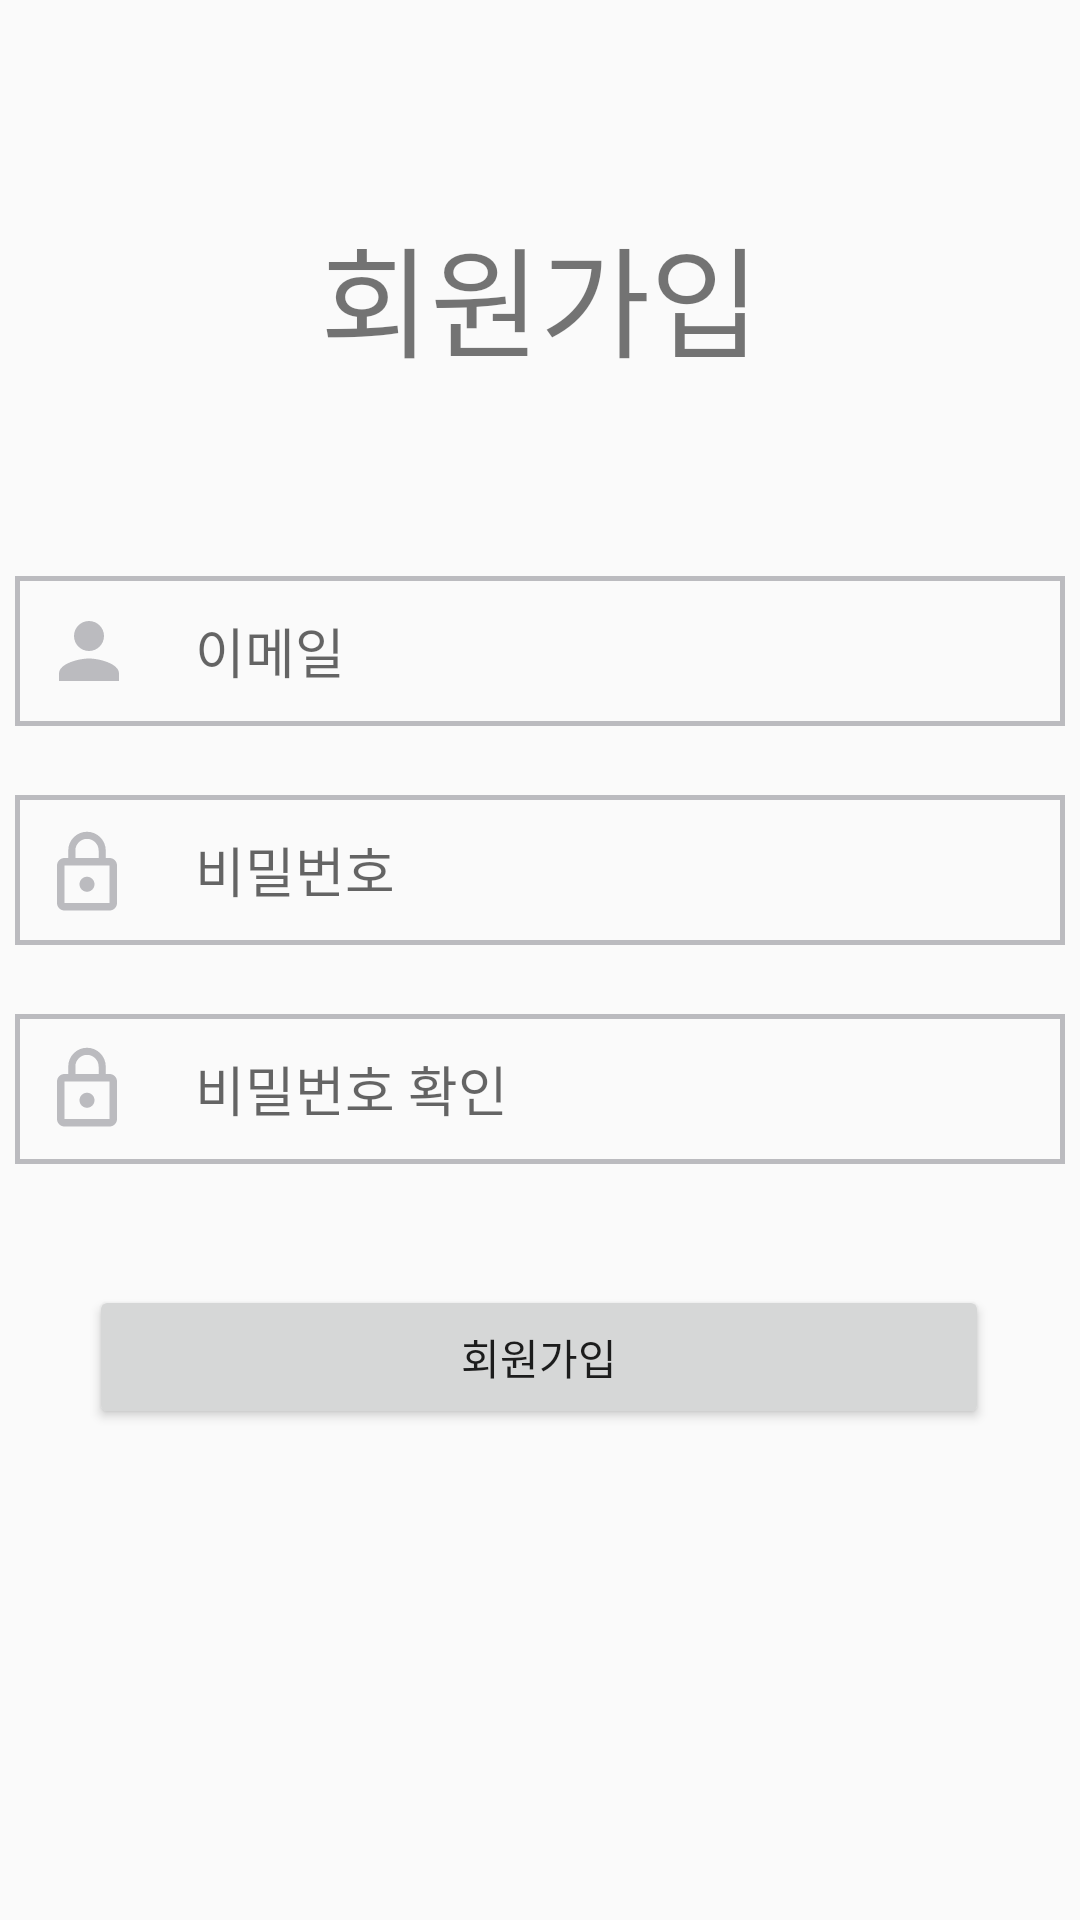

Reconstruct the res/layout file that produces this screen, plus the resources it refers to.
<!-- AndroidManifest.xml: application theme AppTheme -->
<!-- res/layout/activity_sign_up.xml -->
<?xml version="1.0" encoding="utf-8"?>
<LinearLayout xmlns:android="http://schemas.android.com/apk/res/android"
    xmlns:app="http://schemas.android.com/apk/res-auto"
    xmlns:tools="http://schemas.android.com/tools"
    android:layout_width="match_parent"
    android:layout_height="match_parent"
    tools:context=".SignUpActivity"
    android:orientation="vertical">


    <TextView
        android:id="@+id/tv_thisMap"
        android:layout_width="match_parent"
        android:layout_height="0dp"
        android:layout_weight="2"
        android:gravity="bottom|center"
        android:text="회원가입"
        android:textSize="40sp" />
    <androidx.constraintlayout.widget.ConstraintLayout
        android:layout_width="match_parent"
        android:layout_height="0dp"
        android:layout_weight="8">

        <EditText
            android:id="@+id/et_SignUp_Email"
            android:layout_width="350dp"
            android:layout_height="50dp"
            android:layout_marginTop="64dp"
            android:ems="10"
            android:paddingLeft="60dp"
            android:hint="이메일"
            android:inputType="textEmailAddress"
            app:layout_constraintEnd_toEndOf="parent"
            app:layout_constraintStart_toStartOf="parent"
            app:layout_constraintTop_toTopOf="parent"
            android:background="@drawable/box" />

        <EditText
            android:id="@+id/et_SignUp_password"
            android:layout_width="350dp"
            android:layout_height="50dp"
            android:background="@drawable/box"
            android:ems="10"
            android:hint="비밀번호"
            android:inputType="textPassword"
            android:paddingLeft="60dp"
            app:layout_constraintBottom_toTopOf="@+id/et_SignUp_Password_Check"
            app:layout_constraintEnd_toEndOf="@+id/et_SignUp_Email"
            app:layout_constraintHorizontal_bias="0.508"
            app:layout_constraintStart_toStartOf="@+id/et_SignUp_Email"
            app:layout_constraintTop_toBottomOf="@+id/et_SignUp_Email" />

        <ImageView
            android:id="@+id/imageView2"
            android:layout_width="30dp"
            android:layout_height="30dp"
            app:layout_constraintBottom_toBottomOf="@+id/et_SignUp_password"
            app:layout_constraintEnd_toEndOf="@+id/et_SignUp_password"
            app:layout_constraintHorizontal_bias="0.028"
            app:layout_constraintStart_toStartOf="@+id/et_SignUp_password"
            app:layout_constraintTop_toTopOf="@+id/et_SignUp_password"
            app:layout_constraintVertical_bias="0.55"
            app:srcCompat="@drawable/lock"
            tools:ignore="VectorDrawableCompat" />

        <EditText
            android:id="@+id/et_SignUp_Password_Check"
            android:layout_width="350dp"
            android:layout_height="50dp"
            android:layout_marginTop="96dp"
            android:background="@drawable/box"
            android:ems="10"
            android:hint="비밀번호 확인"
            android:inputType="textPassword"
            android:paddingLeft="60dp"
            app:layout_constraintEnd_toEndOf="@+id/et_SignUp_password"
            app:layout_constraintHorizontal_bias="0.0"
            app:layout_constraintStart_toStartOf="@+id/et_SignUp_password"
            app:layout_constraintTop_toBottomOf="@+id/et_SignUp_Email" />

        <ImageView
            android:id="@+id/imageView4"
            android:layout_width="30dp"
            android:layout_height="30dp"
            app:layout_constraintBottom_toBottomOf="@+id/et_SignUp_Password_Check"
            app:layout_constraintEnd_toEndOf="@+id/et_SignUp_Password_Check"
            app:layout_constraintHorizontal_bias="0.028"
            app:layout_constraintStart_toStartOf="@+id/et_SignUp_Password_Check"
            app:layout_constraintTop_toTopOf="@+id/et_SignUp_Password_Check"
            app:srcCompat="@drawable/lock"
            tools:ignore="VectorDrawableCompat" />

        <ImageView
            android:id="@+id/imageView"
            android:layout_width="30dp"
            android:layout_height="30dp"
            app:layout_constraintBottom_toBottomOf="@+id/et_SignUp_Email"
            app:layout_constraintEnd_toEndOf="@+id/et_SignUp_Email"
            app:layout_constraintHorizontal_bias="0.03"
            app:layout_constraintStart_toStartOf="@+id/et_SignUp_Email"
            app:layout_constraintTop_toTopOf="@+id/et_SignUp_Email"
            app:srcCompat="@drawable/person_gray"
            tools:ignore="VectorDrawableCompat" />

        <Button
            android:id="@+id/btn_signup"
            android:layout_width="300dp"
            android:layout_height="wrap_content"
            android:text="회원가입"
            app:layout_constraintBottom_toBottomOf="parent"
            app:layout_constraintEnd_toEndOf="parent"
            app:layout_constraintHorizontal_bias="0.495"
            app:layout_constraintStart_toStartOf="parent"
            app:layout_constraintTop_toBottomOf="@+id/et_SignUp_Password_Check"
            app:layout_constraintVertical_bias="0.197" />
    </androidx.constraintlayout.widget.ConstraintLayout>

</LinearLayout>
<!-- resources referenced by this layout -->
<resources>
  <!-- drawable box (drawable) -->
  <?xml version="1.0" encoding="utf-8"?>
  <shape xmlns:android="http://schemas.android.com/apk/res/android"
      android:shape="rectangle">
      <stroke
          android:width="1.5dp"
          android:color="#BBBBBF" />
  
  </shape>
  <!-- drawable lock (drawable) -->
  <vector xmlns:android="http://schemas.android.com/apk/res/android"
          android:width="24dp"
          android:height="24dp"
          android:viewportWidth="24.0"
          android:viewportHeight="24.0">
      <path
          android:fillColor="#BBBBBF"
          android:pathData="M12,17c1.1,0 2,-0.9 2,-2s-0.9,-2 -2,-2 -2,0.9 -2,2 0.9,2 2,2zM18,8h-1L17,6c0,-2.76 -2.24,-5 -5,-5S7,3.24 7,6v2L6,8c-1.1,0 -2,0.9 -2,2v10c0,1.1 0.9,2 2,2h12c1.1,0 2,-0.9 2,-2L20,10c0,-1.1 -0.9,-2 -2,-2zM8.9,6c0,-1.71 1.39,-3.1 3.1,-3.1s3.1,1.39 3.1,3.1v2L8.9,8L8.9,6zM18,20L6,20L6,10h12v10z"/>
  </vector>
  <!-- drawable person_gray (drawable) -->
  <vector xmlns:android="http://schemas.android.com/apk/res/android"
          android:width="24dp"
          android:height="24dp"
          android:viewportWidth="24.0"
          android:viewportHeight="24.0">
      <path
          android:fillColor="#BBBBBF"
          android:pathData="M12,12c2.21,0 4,-1.79 4,-4s-1.79,-4 -4,-4 -4,1.79 -4,4 1.79,4 4,4zM12,14c-2.67,0 -8,1.34 -8,4v2h16v-2c0,-2.66 -5.33,-4 -8,-4z"/>
  </vector>
  <style name="AppTheme" parent="Theme.AppCompat.Light.DarkActionBar">
          
          <item name="colorPrimary">@color/colorPrimary</item>
          <item name="colorPrimaryDark">@color/colorPrimaryDark</item>
          <item name="colorAccent">@color/colorAccent</item>
          <item name="windowActionBar">false</item>
          <item name="windowNoTitle">true</item>
  
          <item name="android:statusBarColor">#FFFFFF</item>
          <item name="android:windowLightStatusBar">true</item>
      </style>
  <!-- not gathered from this repository: default colours our renderer supplied (Android Studio template values) -->
  <color name="colorPrimary">#FF6200EE</color>
  <color name="colorPrimaryDark">#FF3700B3</color>
  <color name="colorAccent">#FF03DAC5</color>
</resources>
